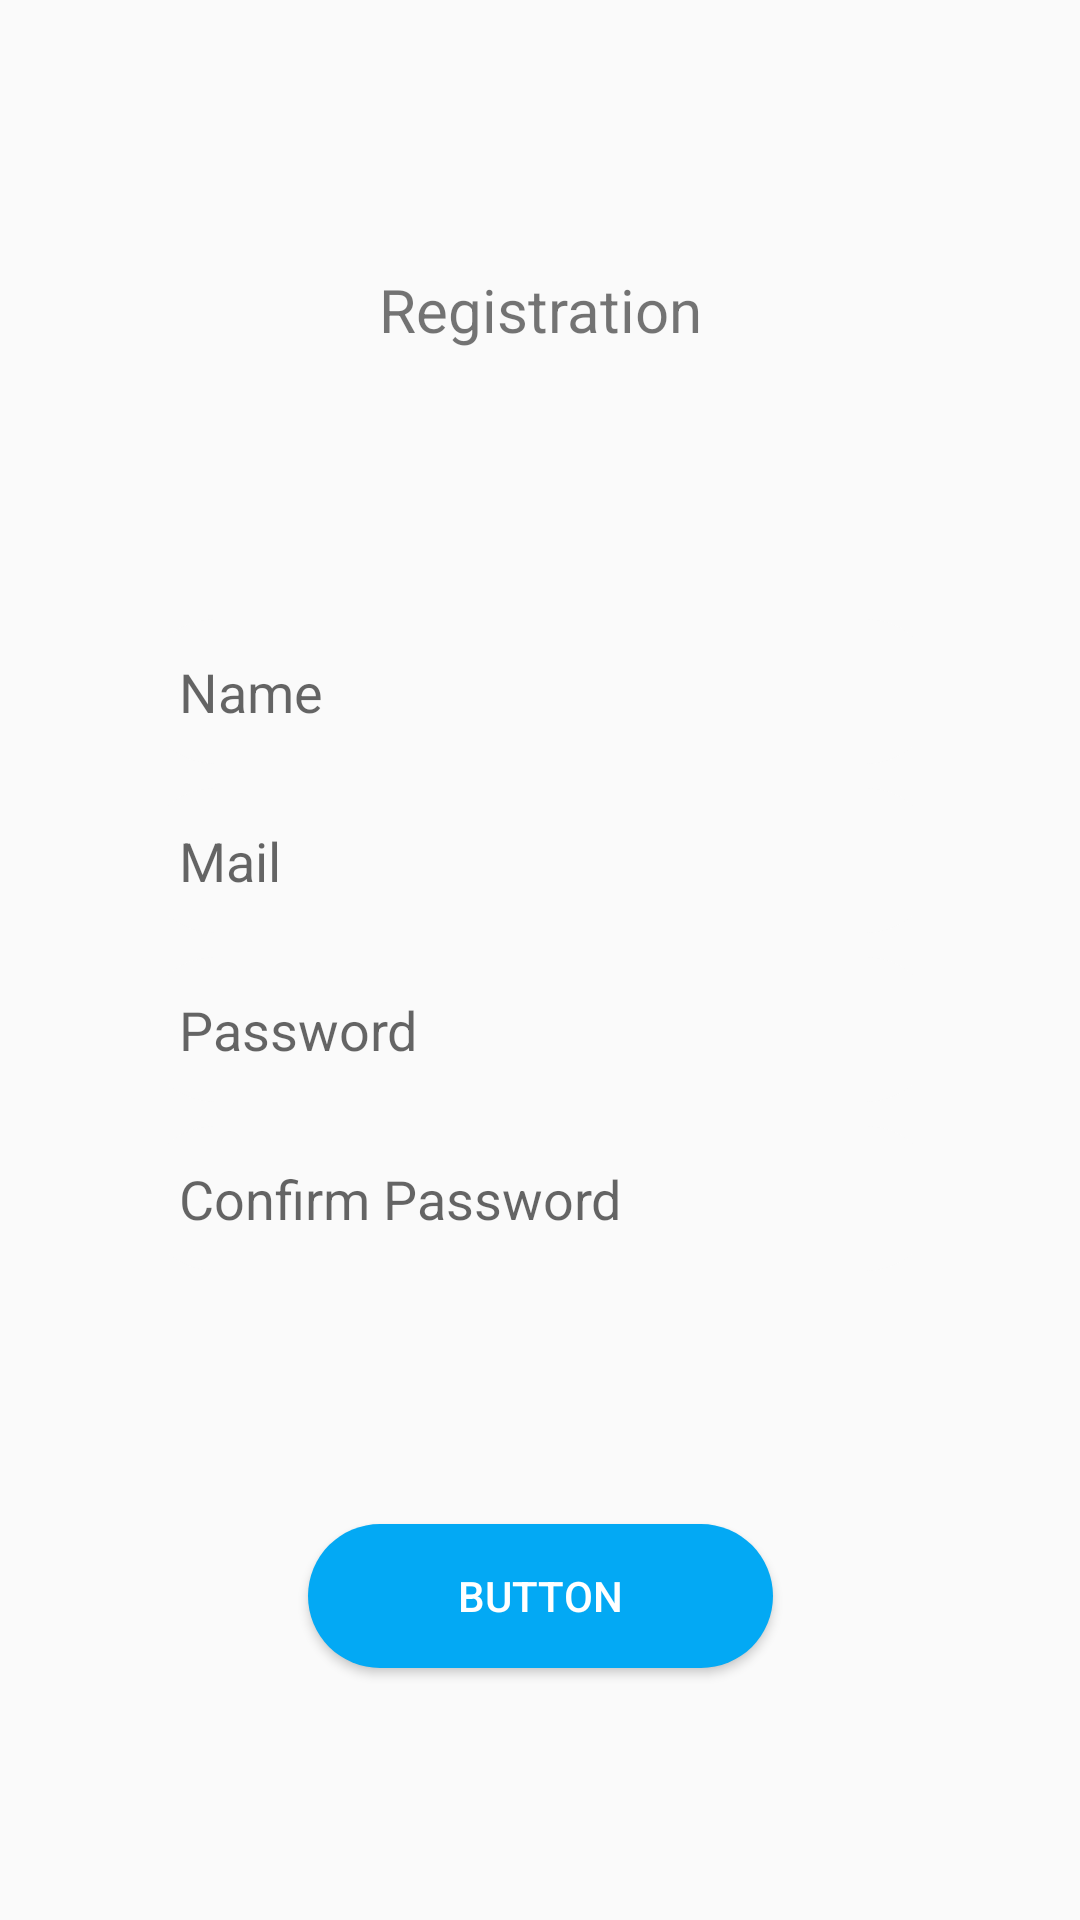

Write the Android layout XML for this screen, with the resource values it uses.
<!-- AndroidManifest.xml: application theme AppTheme -->
<!-- res/layout/activity_register.xml -->
<?xml version="1.0" encoding="utf-8"?>
<androidx.constraintlayout.widget.ConstraintLayout xmlns:android="http://schemas.android.com/apk/res/android"
    xmlns:app="http://schemas.android.com/apk/res-auto"
    xmlns:tools="http://schemas.android.com/tools"
    android:layout_width="match_parent"
    android:layout_height="match_parent"
    tools:context=".RegisterActivity">

    <EditText
        android:id="@+id/regName"

        android:layout_width="265dp"
        android:layout_height="wrap_content"
        android:layout_marginBottom="8dp"
        android:background="@drawable/reg_edittext_style"
        android:ems="10"
        android:hint="Name"
        android:inputType="textPersonName"
        app:layout_constraintBottom_toTopOf="@+id/regMail"
        app:layout_constraintEnd_toEndOf="parent"
        app:layout_constraintStart_toStartOf="parent" />

    <EditText
        android:id="@+id/regMail"
        android:layout_width="265dp"
        android:layout_height="wrap_content"
        android:layout_marginBottom="8dp"
        android:background="@drawable/reg_edittext_style"
        android:ems="10"
        android:hint="Mail"
        android:inputType="textPersonName"
        app:layout_constraintBottom_toTopOf="@+id/guideline4"
        app:layout_constraintEnd_toEndOf="parent"
        app:layout_constraintStart_toStartOf="parent" />

    <androidx.constraintlayout.widget.Guideline
        android:id="@+id/guideline4"
        android:layout_width="wrap_content"
        android:layout_height="wrap_content"
        android:orientation="horizontal"
        app:layout_constraintGuide_begin="319dp" />

    <EditText
        android:id="@+id/regPassword"

        android:layout_width="265dp"
        android:layout_height="wrap_content"
        android:background="@drawable/reg_edittext_style"
        android:ems="10"
        android:hint="Password"
        android:inputType="textPassword"
        app:layout_constraintEnd_toEndOf="parent"
        app:layout_constraintStart_toStartOf="parent"
        app:layout_constraintTop_toTopOf="@+id/guideline4" />

    <EditText
        android:id="@+id/regPassword2"

        android:layout_width="265dp"
        android:layout_height="wrap_content"
        android:layout_marginTop="8dp"
        android:background="@drawable/reg_edittext_style"
        android:ems="10"
        android:hint="Confirm Password"
        android:inputType="textPassword"
        app:layout_constraintEnd_toEndOf="parent"
        app:layout_constraintStart_toStartOf="parent"
        app:layout_constraintTop_toBottomOf="@+id/regPassword" />

    <Button
        android:id="@+id/regBtn"
        android:layout_width="155dp"
        android:layout_height="wrap_content"
        android:background="@drawable/reg_btn_style"
        android:text="Button"
        android:textColor="#ffffff"
        app:backgroundTint="#03A9F4"
        app:layout_constraintBottom_toBottomOf="parent"
        app:layout_constraintEnd_toEndOf="parent"
        app:layout_constraintStart_toStartOf="parent"
        app:layout_constraintTop_toBottomOf="@+id/regPassword2" />

    <ProgressBar
        android:id="@+id/regProgressBar"
        style="?android:attr/progressBarStyle"
        android:layout_width="54dp"
        android:layout_height="47dp"
        app:layout_constraintBottom_toBottomOf="@+id/regBtn"
        app:layout_constraintEnd_toEndOf="@+id/regBtn"
        app:layout_constraintStart_toStartOf="@+id/regBtn"
        app:layout_constraintTop_toTopOf="@+id/regBtn" />

    <TextView
        android:backgroundTint="#fff"
        android:id="@+id/lblText"
        android:layout_width="140dp"
        android:layout_height="wrap_content"
        android:background="@drawable/lbltext_style"
        android:text="Registration"
        android:textSize="20dp"
        android:gravity="center"
        app:layout_constraintBottom_toTopOf="@+id/regName"
        app:layout_constraintEnd_toEndOf="parent"
        app:layout_constraintStart_toStartOf="parent"
        app:layout_constraintTop_toTopOf="parent" />

</androidx.constraintlayout.widget.ConstraintLayout>
<!-- resources referenced by this layout -->
<resources>
  <!-- drawable lbltext_style (drawable) -->
  <?xml version="1.0" encoding="utf-8"?>
  <shape xmlns:android="http://schemas.android.com/apk/res/android">
      <solid android:color="@android:color/transparent" />
      <corners android:radius="32dp" />
      <padding android:left="12dp" android:right="12dp" android:bottom="12dp" android:top="12dp"/>
  </shape>
  <!-- drawable reg_btn_style (drawable) -->
  <?xml version="1.0" encoding="utf-8"?>
  <shape xmlns:android="http://schemas.android.com/apk/res/android">
  
   <solid android:color="@color/colorAccent"/>
   <corners android:radius="32dp"/>
  
  </shape>
  <!-- drawable reg_edittext_style (drawable) -->
  <?xml version="1.0" encoding="utf-8"?>
  <shape xmlns:android="http://schemas.android.com/apk/res/android">
  
      <solid android:color="#fafafa" />
      <corners android:radius="32dp" />
      <padding android:left="12dp" android:right="12dp" android:bottom="12dp" android:top="12dp"/>
  
  </shape>
  <style name="AppTheme" parent="Theme.AppCompat.Light.NoActionBar">
          <item name="colorPrimary">@color/colorPrimary</item>
          <item name="colorPrimaryDark">@color/colorPrimaryDark</item>
          <item name="colorAccent">@color/colorAccent</item>
          <item name="colorControlActivated">@color/white</item>
      </style>
  <color name="colorAccent">#00b0ff</color>
  <color name="colorPrimary">#00b0ff</color>
  <color name="colorPrimaryDark">#00b0ff</color>
  <color name="white">#FFFFFFFF</color>
</resources>
